The GitHub repository belal-Salah1/data-preprocessing-for-ai-model contains a labelled image folder "dataset_clean" with 2 categories: cloud, smoke. Examples follow, each with its label.

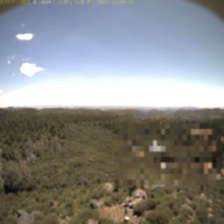
Label: smoke

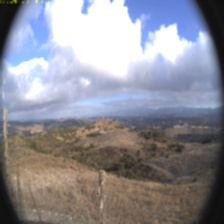
Label: cloud

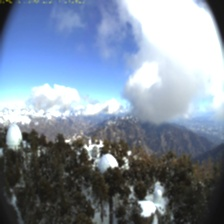
Label: cloud

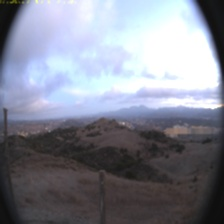
Label: cloud

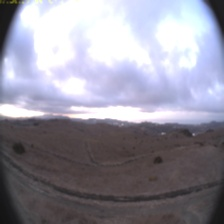
Label: cloud

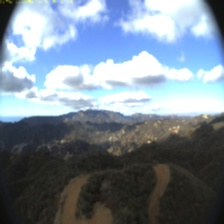
Label: cloud
